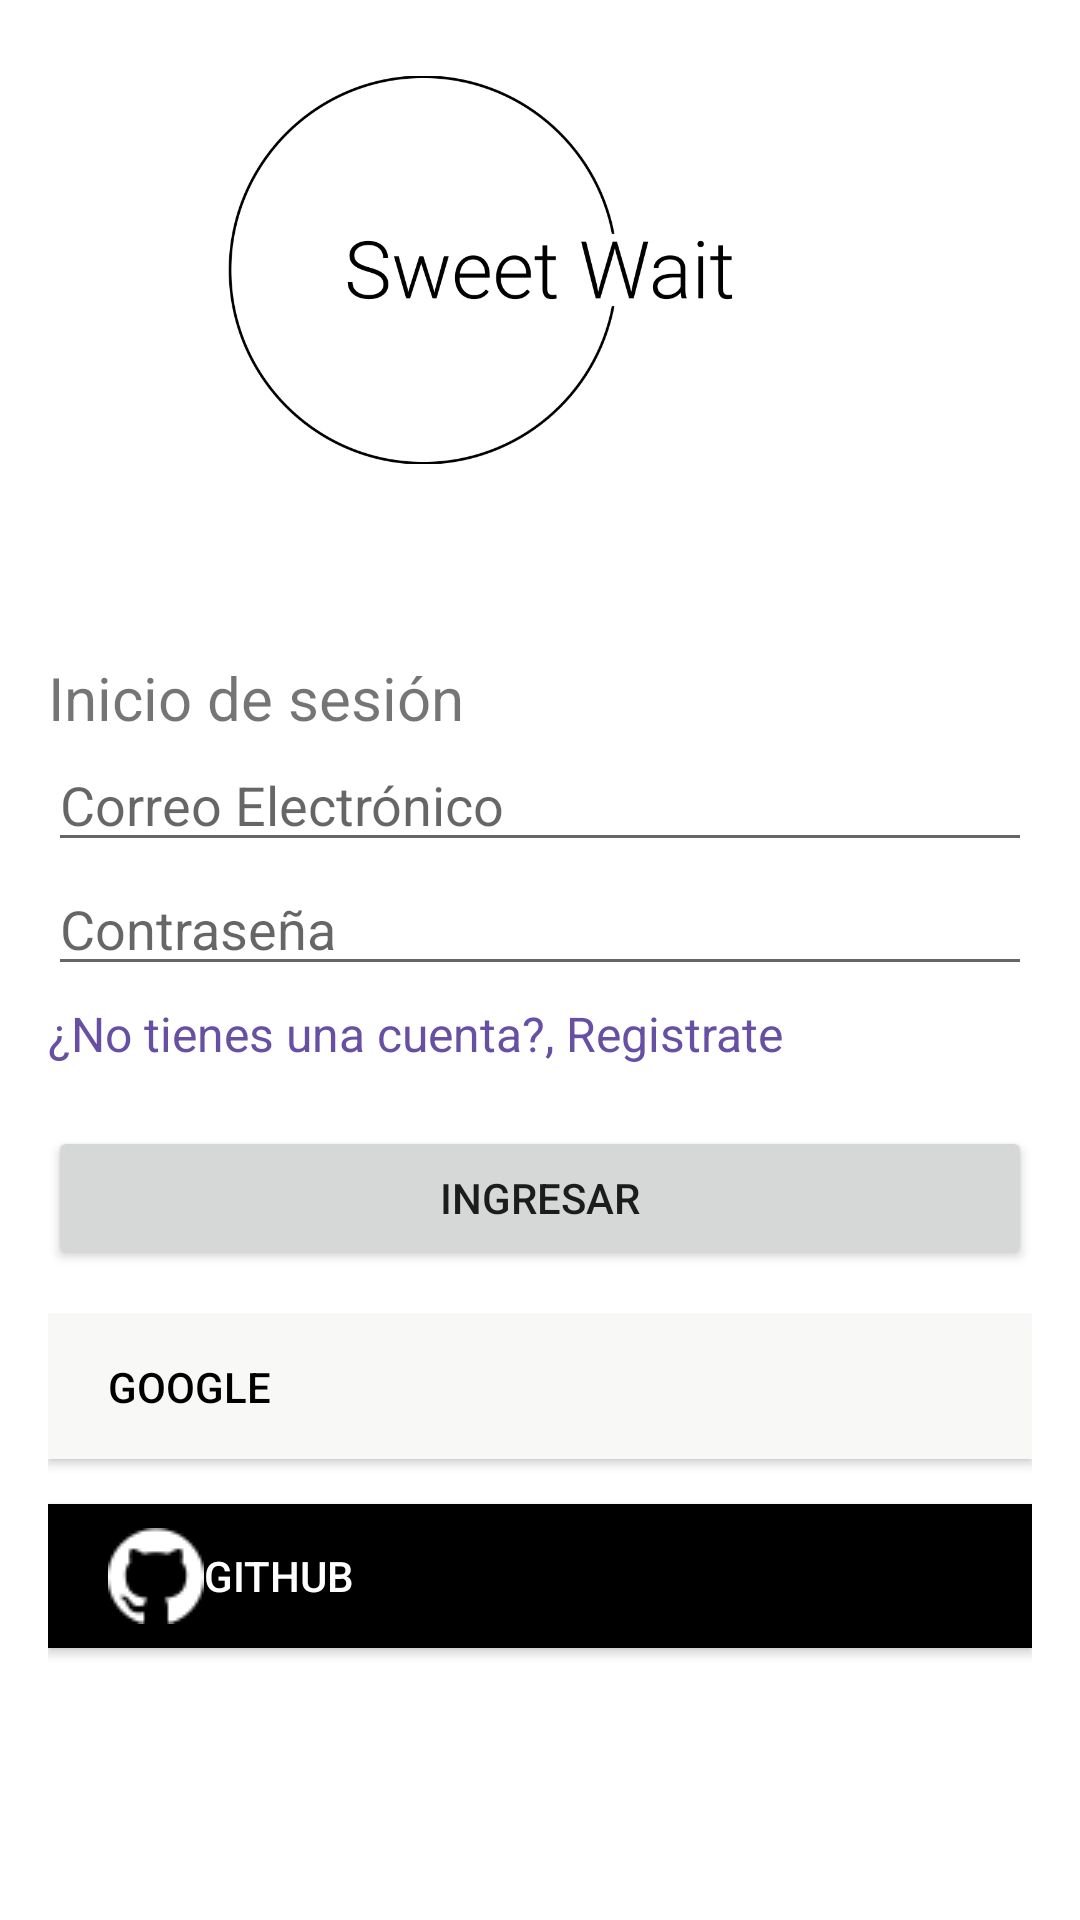

Android layout source for this screen:
<!-- AndroidManifest.xml: application theme Theme.TallerPracticoIDSM -->
<!-- res/layout/activity_login.xml -->
<?xml version="1.0" encoding="utf-8"?>
<androidx.constraintlayout.widget.ConstraintLayout xmlns:android="http://schemas.android.com/apk/res/android"
    xmlns:app="http://schemas.android.com/apk/res-auto"
    xmlns:tools="http://schemas.android.com/tools"
    android:layout_width="match_parent"
    android:layout_height="match_parent"
    tools:context=".LoginActivity">

    <LinearLayout
        android:layout_width="match_parent"
        android:layout_height="match_parent"
        android:gravity="center_vertical"
        android:orientation="vertical"
        android:padding="16dp"
        tools:context=".LoginActivity"
        tools:layout_editor_absoluteX="38dp"
        tools:layout_editor_absoluteY="245dp">

        <ImageView
            android:id="@+id/imageView4"
            android:layout_width="match_parent"
            android:layout_height="238dp"
            android:layout_marginStart="60dp"
            android:layout_marginTop="-120dp"
            android:layout_marginEnd="60dp"
            android:layout_marginBottom="10dp"
            android:foregroundTint="#FFFFFF"
            android:tint="#000000"
            app:srcCompat="@mipmap/logo_no_background" />

        <TextView
            android:layout_width="wrap_content"
            android:layout_height="wrap_content"
            android:text="@string/login_name"
            android:textSize="20sp" />

        <EditText
            android:id="@+id/email"
            android:layout_width="match_parent"
            android:layout_height="wrap_content"
            android:hint="@string/email" />

        <EditText
            android:id="@+id/password"
            android:layout_width="match_parent"
            android:layout_height="wrap_content"
            android:hint="@string/password"
            android:inputType="textPassword" />

        <TextView
            android:id="@+id/registerQuestionView"
            android:layout_width="match_parent"
            android:layout_height="wrap_content"
            android:layout_marginTop="5dp"
            android:layout_marginBottom="20dp"
            android:text="@string/register_question"
            android:textColor="@color/blue_udb"
            android:textSize="16sp" />

        <Button
            android:id="@+id/login"
            android:layout_width="match_parent"
            android:layout_height="wrap_content"
            android:text="@string/login_button" />

        <Button
            android:id="@+id/btnGoogle"
            android:layout_width="match_parent"

            android:layout_height="wrap_content"
            android:background="@color/grey_soft"
            android:contextClickable="false"
            android:drawableLeft="@mipmap/google_logo"
            android:paddingLeft="20dp"
            android:layout_marginTop="15dp"
            android:text="Google"
            android:textAlignment="viewStart"
            android:textColor="@color/black"
            android:textDirection="locale"
            android:textIsSelectable="false"
            app:backgroundTint="#F8F8F7"
            app:iconTint="@color/black"
            android:layout_gravity="center_horizontal"

            tools:ignore="RtlCompat" />


        <Button
            android:id="@+id/btnGitHub"
            android:layout_width="match_parent"
            android:layout_height="wrap_content"
            android:layout_gravity="center_horizontal"
            android:layout_marginTop="15dp"
            android:background="@color/light_blue_900"
            android:contextClickable="false"
            android:drawableLeft="@mipmap/github32"
            android:paddingLeft="20dp"
            android:text="GitHub"
            android:textAlignment="viewStart"
            android:textColor="@color/white"
            android:textDirection="locale"
            android:textIsSelectable="false"
            app:backgroundTint="@color/black"
            app:iconTint="@color/black"

            tools:ignore="RtlCompat" />

        <ProgressBar
            android:id="@+id/progressBar"
            android:layout_width="wrap_content"
            android:layout_height="wrap_content"
            android:visibility="gone" />


    </LinearLayout>
</androidx.constraintlayout.widget.ConstraintLayout>
<!-- resources referenced by this layout -->
<resources>
  <color name="black">#FF000000</color>
  <color name="blue_udb">#6750a4</color>
  <color name="grey_soft">#cccccc</color>
  <color name="light_blue_900">#FF01579B</color>
  <color name="white">#FFFFFFFF</color>
  <!-- mipmap github32: png bitmap (mipmap, 1188 bytes) -->
  <!-- mipmap logo_no_background: png bitmap (mipmap, 28237 bytes) -->
  <string name="email">Correo Electrónico</string>
  <string name="login_button">Ingresar</string>
  <string name="login_name">Inicio de sesión</string>
  <string name="password">Contraseña</string>
  <string name="register_question">¿No tienes una cuenta?, Registrate</string>
  <style name="Theme.TallerPracticoIDSM" parent="Theme.MaterialComponents.DayNight.DarkActionBar">
          
          <item name="colorPrimary">@color/purple_500</item>
          <item name="colorPrimaryVariant">@color/purple_700</item>
          <item name="colorOnPrimary">@color/white</item>
          
          <item name="colorSecondary">@color/teal_200</item>
          <item name="colorSecondaryVariant">@color/teal_700</item>
          <item name="colorOnSecondary">@color/black</item>
          
          <item name="android:statusBarColor">?attr/colorPrimaryVariant</item>
          
          <item name="android:colorAccent">@color/pink_soft</item>
          <item name="colorAccent">@color/pink_soft</item>
          <item name="windowActionBar">false</item>
          <item name="windowNoTitle">true</item>
      </style>
  <color name="purple_500">#6750a4</color>
  <color name="purple_700">#9775f0</color>
  <color name="teal_200">#99d5c9</color>
  <color name="teal_700">#3b9180</color>
  <color name="pink_soft">#E55381</color>
</resources>
